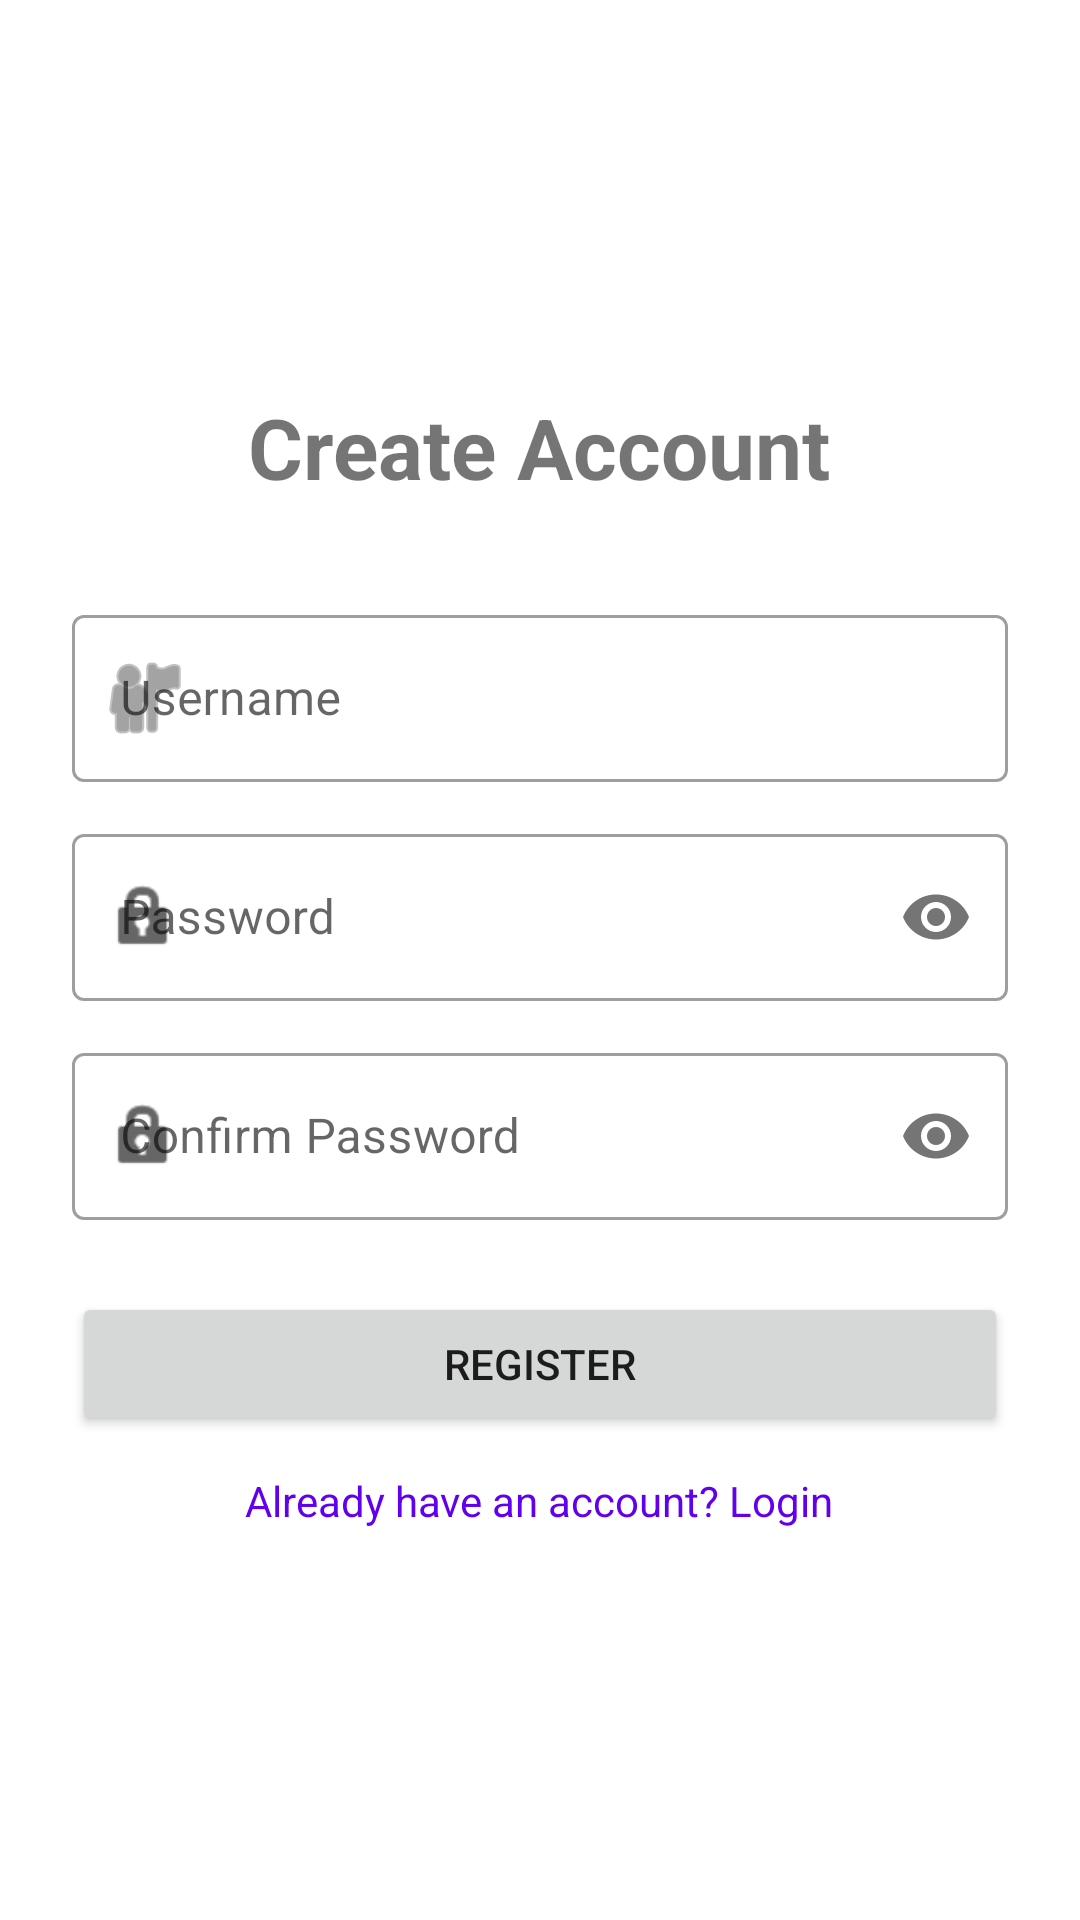

Reconstruct the res/layout file that produces this screen, plus the resources it refers to.
<!-- AndroidManifest.xml: application theme Theme.CoinQuest -->
<!-- res/layout/activity_register.xml -->
<?xml version="1.0" encoding="utf-8"?>
<LinearLayout xmlns:android="http://schemas.android.com/apk/res/android"
    xmlns:app="http://schemas.android.com/apk/res-auto"
    android:layout_width="match_parent"
    android:layout_height="match_parent"
    android:orientation="vertical"
    android:padding="24dp"
    android:gravity="center">

    <TextView
        android:layout_width="wrap_content"
        android:layout_height="wrap_content"
        android:text="Create Account"
        android:textSize="28sp"
        android:textStyle="bold"
        android:layout_marginBottom="32dp"/>

    <com.google.android.material.textfield.TextInputLayout
        style="@style/Widget.MaterialComponents.TextInputLayout.OutlinedBox"
        android:layout_width="match_parent"
        android:layout_height="wrap_content"
        android:layout_marginBottom="12dp"
        android:hint="Username"
        app:startIconDrawable="@android:drawable/ic_menu_myplaces">

        <com.google.android.material.textfield.TextInputEditText
            android:id="@+id/etRegUsername"
            android:layout_width="match_parent"
            android:layout_height="wrap_content"
            android:inputType="text" />
    </com.google.android.material.textfield.TextInputLayout>

    <com.google.android.material.textfield.TextInputLayout
        style="@style/Widget.MaterialComponents.TextInputLayout.OutlinedBox"
        android:layout_width="match_parent"
        android:layout_height="wrap_content"
        android:layout_marginBottom="12dp"
        android:hint="Password"
        app:passwordToggleEnabled="true"
        app:startIconDrawable="@android:drawable/ic_lock_idle_lock">

        <com.google.android.material.textfield.TextInputEditText
            android:id="@+id/etRegPassword"
            android:layout_width="match_parent"
            android:layout_height="wrap_content"
            android:inputType="textPassword" />
    </com.google.android.material.textfield.TextInputLayout>

    <com.google.android.material.textfield.TextInputLayout
        style="@style/Widget.MaterialComponents.TextInputLayout.OutlinedBox"
        android:layout_width="match_parent"
        android:layout_height="wrap_content"
        android:layout_marginBottom="24dp"
        android:hint="Confirm Password"
        app:passwordToggleEnabled="true"
        app:startIconDrawable="@android:drawable/ic_lock_idle_lock">

        <com.google.android.material.textfield.TextInputEditText
            android:id="@+id/etRegConfirmPassword"
            android:layout_width="match_parent"
            android:layout_height="wrap_content"
            android:inputType="textPassword" />
    </com.google.android.material.textfield.TextInputLayout>

    <Button
        android:id="@+id/btnRegister"
        android:layout_width="match_parent"
        android:layout_height="wrap_content"
        android:text="Register"
        android:layout_marginBottom="12dp"/>

    <TextView
        android:id="@+id/tvLogin"
        android:layout_width="wrap_content"
        android:layout_height="wrap_content"
        android:text="Already have an account? Login"
        android:textColor="@color/design_default_color_primary"
        android:clickable="true"
        android:focusable="true"/>

</LinearLayout>
<!-- resources referenced by this layout -->
<resources>
  <style name="Theme.CoinQuest" parent="Theme.MaterialComponents.DayNight.DarkActionBar">
          
          <item name="colorPrimary">@color/purple_500</item>
          <item name="colorPrimaryVariant">@color/purple_700</item>
          <item name="colorOnPrimary">@color/white</item>
          
          <item name="colorSecondary">@color/teal_200</item>
          <item name="colorSecondaryVariant">@color/teal_700</item>
          <item name="colorOnSecondary">@color/black</item>
          
          <item name="android:statusBarColor">?attr/colorPrimaryVariant</item>
          
      </style>
  <!-- not gathered from this repository: default colours our renderer supplied (Android Studio template values) -->
  <color name="purple_500">#FF6200EE</color>
  <color name="purple_700">#FF3700B3</color>
  <color name="teal_200">#FF03DAC5</color>
  <color name="teal_700">#FF018786</color>
  <color name="black">#FF000000</color>
  <color name="white">#FFFFFFFF</color>
</resources>
